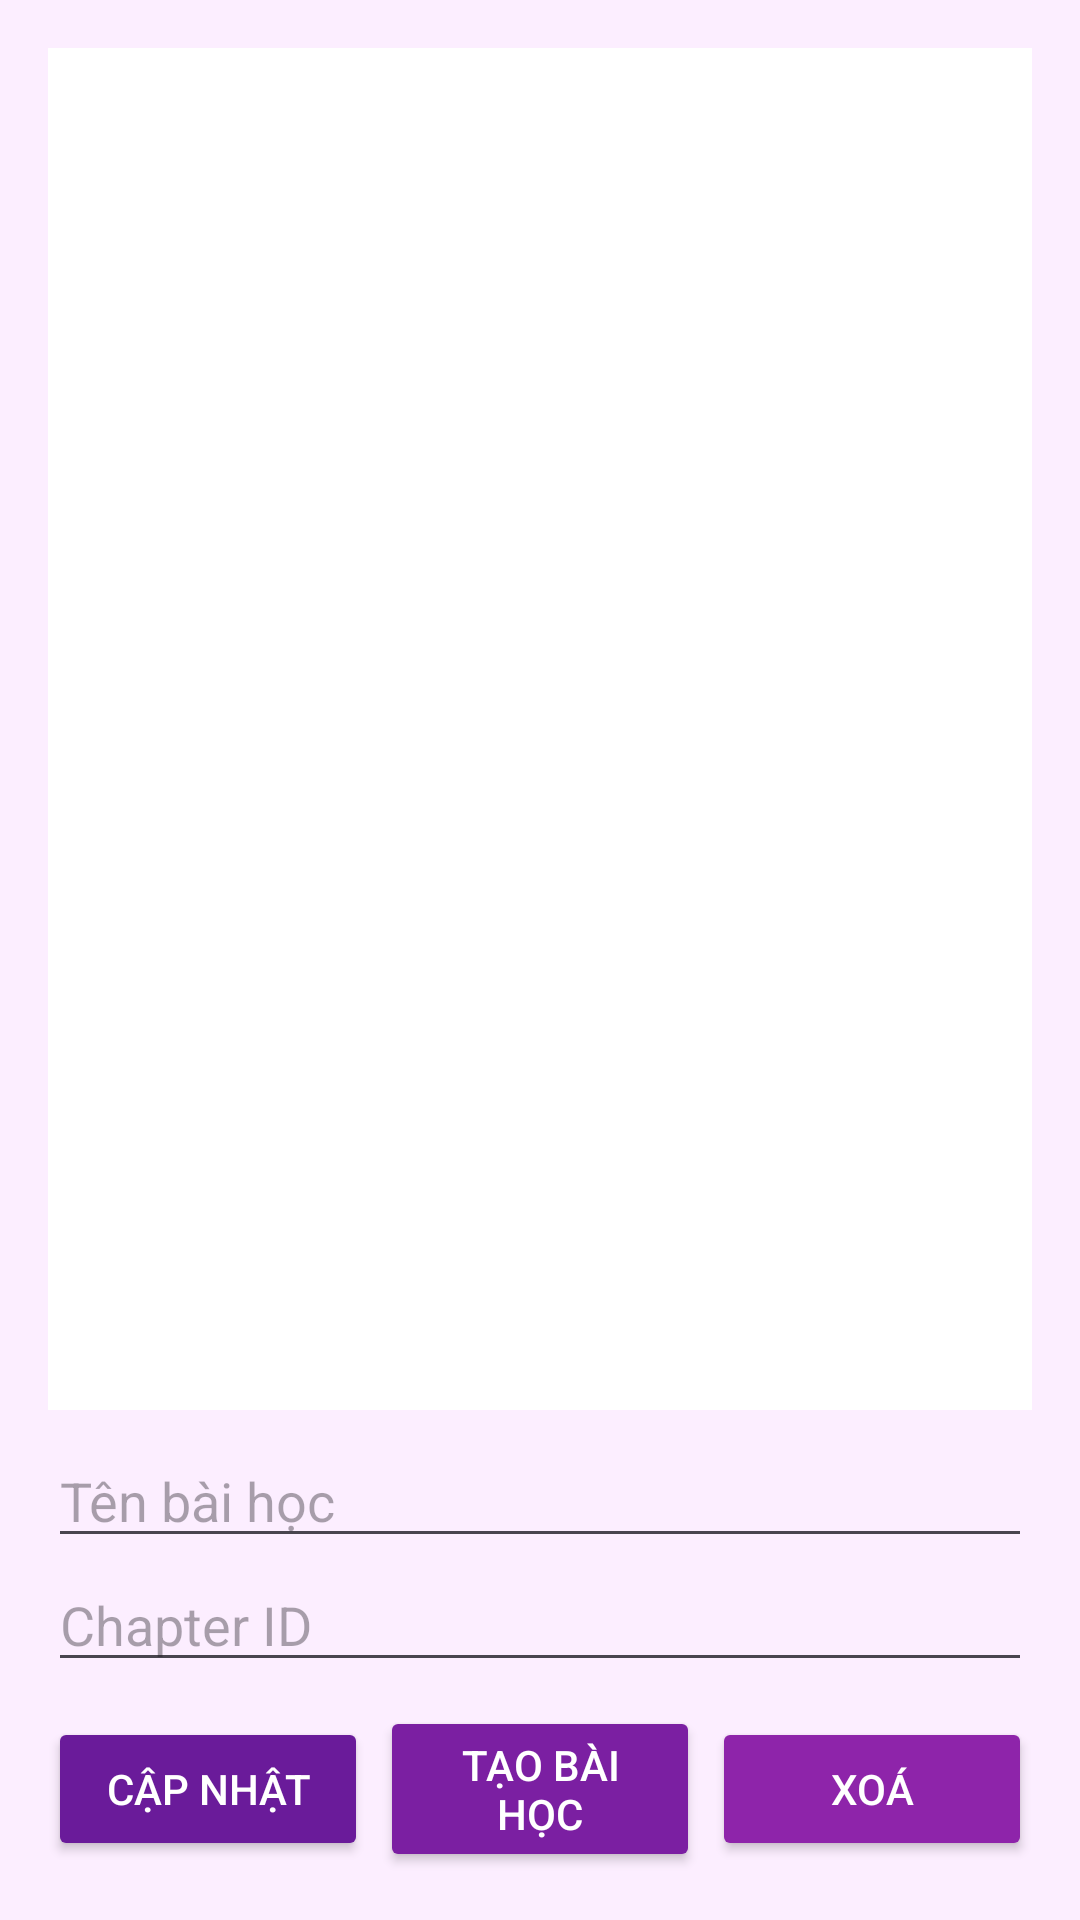

Write the Android layout XML for this screen, with the resource values it uses.
<!-- AndroidManifest.xml: application theme Theme.PhyGen_Java -->
<!-- res/layout/activity_lesson.xml -->
<?xml version="1.0" encoding="utf-8"?>
<LinearLayout
    xmlns:android="http://schemas.android.com/apk/res/android"
    android:orientation="vertical"
    android:layout_width="match_parent"
    android:layout_height="match_parent"
    android:padding="16dp"
    android:background="#FCEEFF">

    
    <androidx.recyclerview.widget.RecyclerView
        android:id="@+id/recyclerLessons"
        android:layout_width="match_parent"
        android:layout_height="0dp"
        android:layout_weight="1"
        android:layout_marginBottom="8dp"
        android:background="@android:color/white"/>

    
    <EditText
        android:id="@+id/edtLessonName"
        android:layout_width="match_parent"
        android:layout_height="wrap_content"
        android:hint="Tên bài học" />

    
    <EditText
        android:id="@+id/edtChapterId"
        android:layout_width="match_parent"
        android:layout_height="wrap_content"
        android:hint="Chapter ID"
        android:inputType="number" />

    
    <LinearLayout
        android:layout_width="match_parent"
        android:layout_height="wrap_content"
        android:orientation="horizontal"
        android:gravity="center"
        android:layout_marginTop="8dp"
        android:weightSum="3">

        <Button
            android:id="@+id/btnUpdateLesson"
            android:layout_width="0dp"
            android:layout_weight="1"
            android:layout_height="wrap_content"
            android:text="Cập nhật"
            android:backgroundTint="#6A1B9A"
            android:textColor="@android:color/white"
            android:layout_marginEnd="4dp"/>

        <Button
            android:id="@+id/btnCreateLesson"
            android:layout_width="0dp"
            android:layout_weight="1"
            android:layout_height="wrap_content"
            android:text="Tạo bài học"
            android:backgroundTint="#7B1FA2"
            android:textColor="@android:color/white"
            android:layout_marginEnd="4dp"/>

        <Button
            android:id="@+id/btnDeleteLesson"
            android:layout_width="0dp"
            android:layout_weight="1"
            android:layout_height="wrap_content"
            android:text="Xoá"
            android:backgroundTint="#8E24AA"
            android:textColor="@android:color/white"/>

    </LinearLayout>

    <ProgressBar
        android:id="@+id/progressBar"
        android:layout_width="wrap_content"
        android:layout_height="wrap_content"
        android:visibility="gone"
        android:layout_gravity="center"
        android:layout_marginTop="16dp"/>
</LinearLayout>
<!-- resources referenced by this layout -->
<resources>
  <style name="Theme.PhyGen_Java" parent="Base.Theme.PhyGen_Java" />
  <style name="Base.Theme.PhyGen_Java" parent="Theme.Material3.DayNight.NoActionBar">
          
          
      </style>
</resources>
